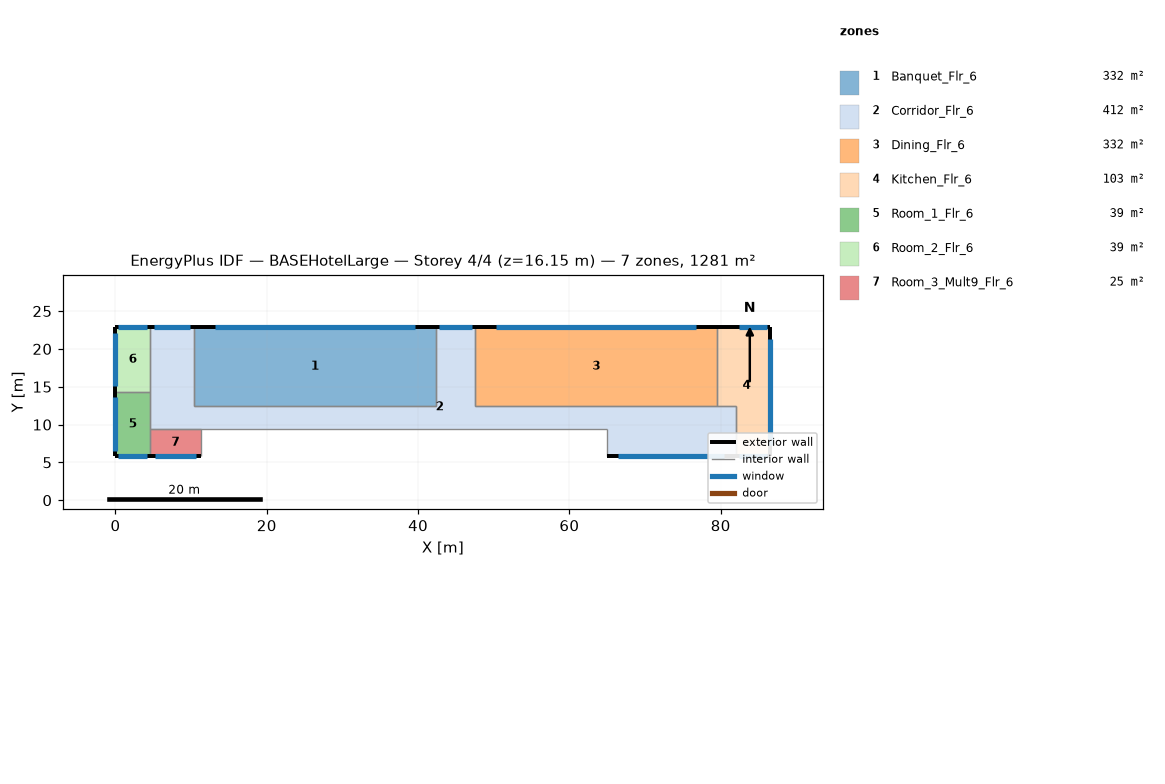
=== STOREY PLAN SPEC (per zone: floor XY polygon, exterior-wall plan segments, windows/doors) ===
zone 1: Banquet_Flr_6  (331.7 m²)
  floor: (42.37, 22.86) (42.37, 12.50) (10.36, 12.50) (10.36, 22.86)
  exterior wall: (42.37, 22.86) – (10.36, 22.86)  [32.0 m]
    window: (39.57, 22.86) – (13.16, 22.86)  [32.2 m²]
  interior walls: 3
zone 2: Corridor_Flr_6  (412.1 m²)
  floor: (4.57, 9.45) (4.57, 22.86) (10.36, 22.86) (10.36, 12.50) (42.37, 12.50) (42.37, 22.86) (47.55, 22.86) (47.55, 12.50) (81.99, 12.50) (81.99, 5.79) (64.92, 5.79) (64.92, 9.45)
  exterior wall: (10.36, 22.86) – (4.57, 22.86)  [5.8 m]
    window: (9.86, 22.86) – (5.08, 22.86)  [5.8 m²]
  exterior wall: (47.55, 22.86) – (42.37, 22.86)  [5.2 m]
    window: (47.09, 22.86) – (42.82, 22.86)  [5.2 m²]
  exterior wall: (64.92, 5.79) – (81.99, 5.79)  [17.1 m]
    window: (66.42, 5.79) – (80.50, 5.79)  [17.2 m²]
  interior walls: 9
zone 3: Dining_Flr_6  (331.7 m²)
  floor: (79.55, 22.86) (79.55, 12.50) (47.55, 12.50) (47.55, 22.86)
  exterior wall: (79.55, 22.86) – (47.55, 22.86)  [32.0 m]
    window: (76.75, 22.86) – (50.35, 22.86)  [32.2 m²]
  interior walls: 3
zone 4: Kitchen_Flr_6  (103.3 m²)
  floor: (79.55, 12.50) (79.55, 22.86) (86.56, 22.86) (86.56, 5.79) (81.99, 5.79) (81.99, 12.50)
  exterior wall: (86.56, 22.86) – (79.55, 22.86)  [7.0 m]
    window: (86.16, 22.86) – (82.39, 22.86)  [4.6 m²]
  exterior wall: (86.56, 5.79) – (86.56, 22.86)  [17.1 m]
    window: (86.56, 7.29) – (86.56, 21.37)  [17.2 m²]
  exterior wall: (81.99, 5.79) – (86.56, 5.79)  [4.6 m]
    window: (82.39, 5.79) – (86.16, 5.79)  [4.6 m²]
  interior walls: 3
zone 5: Room_1_Flr_6  (39.0 m²)
  floor: (4.57, 14.33) (4.57, 5.79) (0.00, 5.79) (0.00, 14.33)
  exterior wall: (0.00, 5.79) – (4.57, 5.79)  [4.6 m]
    window: (0.40, 5.79) – (4.17, 5.79)  [4.6 m²]
  exterior wall: (0.00, 14.33) – (0.00, 5.79)  [8.5 m]
    window: (0.00, 13.58) – (0.00, 6.54)  [8.6 m²]
  interior walls: 2
zone 6: Room_2_Flr_6  (39.0 m²)
  floor: (4.57, 22.86) (4.57, 14.33) (0.00, 14.33) (0.00, 22.86)
  exterior wall: (4.57, 22.86) – (0.00, 22.86)  [4.6 m]
    window: (4.17, 22.86) – (0.40, 22.86)  [4.6 m²]
  exterior wall: (0.00, 22.86) – (0.00, 14.33)  [8.5 m]
    window: (0.00, 22.11) – (0.00, 15.07)  [8.6 m²]
  interior walls: 2
zone 7: Room_3_Mult9_Flr_6  (24.5 m²)
  floor: (11.28, 9.45) (11.28, 5.79) (4.57, 5.79) (4.57, 9.45)
  exterior wall: (4.57, 5.79) – (11.28, 5.79)  [6.7 m]
    window: (5.16, 5.79) – (10.69, 5.79)  [6.7 m²]
  interior walls: 3

=== DERIVED (storey summary) ===
Building: BASEHotelLarge
Storey: 4 of 4  (floor level z = 16.15 m)
Storey gross floor area: 1281.3 m²
Zones on this storey: 7
  - Banquet_Flr_6: floor 331.7 m²; exterior wall 32.0 m (97.5 m²); 1 window(s) 32.2 m²; WWR 33.0%
  - Corridor_Flr_6: floor 412.1 m²; exterior wall 28.0 m (85.5 m²); 3 window(s) 28.2 m²; WWR 33.0%
  - Dining_Flr_6: floor 331.7 m²; exterior wall 32.0 m (97.5 m²); 1 window(s) 32.2 m²; WWR 33.0%
  - Kitchen_Flr_6: floor 103.3 m²; exterior wall 28.7 m (87.3 m²); 3 window(s) 26.4 m²; WWR 30.2%
  - Room_1_Flr_6: floor 39.0 m²; exterior wall 13.1 m (40.0 m²); 2 window(s) 13.2 m²; WWR 33.0%
  - Room_2_Flr_6: floor 39.0 m²; exterior wall 13.1 m (39.9 m²); 2 window(s) 13.2 m²; WWR 33.0%
  - Room_3_Mult9_Flr_6: floor 24.5 m²; exterior wall 6.7 m (20.4 m²); 1 window(s) 6.7 m²; WWR 33.0%
Zone adjacency (shared interzone walls):
  - Banquet_Flr_6 ↔ Corridor_Flr_6
  - Corridor_Flr_6 ↔ Dining_Flr_6
  - Corridor_Flr_6 ↔ Kitchen_Flr_6
  - Dining_Flr_6 ↔ Kitchen_Flr_6
  - Room_1_Flr_6 ↔ Room_2_Flr_6